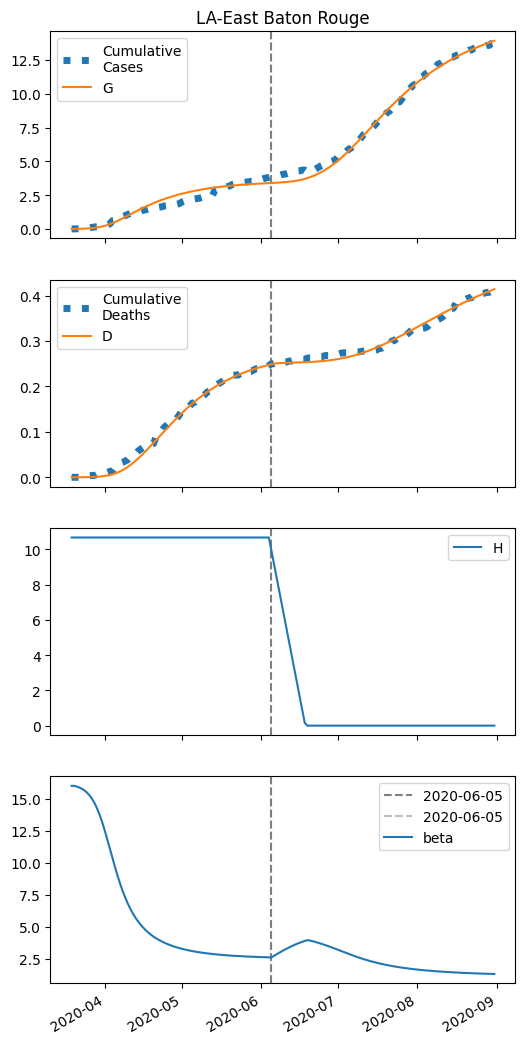

Values plotted in this chart, from the file beside it:
series, 2020-03-19, 2020-03-20, 2020-03-21, 2020-03-22, 2020-03-23, 2020-03-24, 2020-03-25, 2020-03-26, 2020-03-27, 2020-03-28, 2020-03-29, 2020-03-30, 2020-03-31, 2020-04-01, 2020-04-02, 2020-04-03, 2020-04-04, 2020-04-05, 2020-04-06, 2020-04-07, 2020-04-08, 2020-04-09, 2020-04-10
S, 12421, 12418, 12415, 12411, 12406, 12398, 12389, 12376, 12359, 12338, 12311, 12277, 12235, 12185, 12127, 12060, 11985, 11904, 11816, 11723, 11627, 11529, 11430
I, 5.0, 6.757, 9.121, 12.29, 16.53, 22.16, 29.61, 39.36, 51.99, 68.15, 88.46, 113.5, 143.6, 179, 219.4, 264.1, 312.3, 362.6, 413.8, 464.6, 513.8, 560.2, 603.3
IH, 0.0, 0.3039, 0.5405, 0.7852, 1.082, 1.467, 1.973, 2.642, 3.52, 4.663, 6.133, 7.995, 10.31, 13.13, 16.49, 20.38, 24.75, 29.55, 34.66, 39.95, 45.3, 50.57, 55.64
IN, 0.2, 0.3763, 0.602, 0.8955, 1.281, 1.79, 2.465, 3.357, 4.533, 6.076, 8.082, 10.66, 13.94, 18.03, 23.06, 29.1, 36.22, 44.42, 53.66, 63.86, 74.87, 86.55, 98.71
D, 0.01, 0.01, 0.03227, 0.07188, 0.1294, 0.2087, 0.3162, 0.4608, 0.6544, 0.9124, 1.254, 1.704, 2.289, 3.045, 4.008, 5.216, 6.709, 8.523, 10.69, 13.23, 16.16, 19.48, 23.18
R, 0.0, 0.0237, 0.2202, 0.5616, 1.06, 1.753, 2.698, 3.976, 5.695, 7.991, 11.04, 15.06, 20.32, 27.13, 35.83, 46.8, 60.43, 77.1, 97.13, 120.8, 148.3, 179.9, 215.4
G, 5.0, 7.261, 10.31, 14.4, 19.87, 27.17, 36.85, 49.58, 66.19, 87.58, 114.8, 148.7, 190.3, 240.2, 298.6, 365.4, 440.2, 522, 609.8, 702.3, 798.2, 896.5, 996
H, 10664, 10664, 10664, 10664, 10664, 10664, 10664, 10664, 10664, 10664, 10664, 10664, 10664, 10664, 10664, 10664, 10664, 10664, 10664, 10664, 10664, 10664, 10664
beta, 16.02, 16.02, 15.97, 15.89, 15.8, 15.67, 15.5, 15.28, 15, 14.65, 14.23, 13.72, 13.14, 12.48, 11.78, 11.06, 10.33, 9.619, 8.947, 8.323, 7.753, 7.239, 6.779
